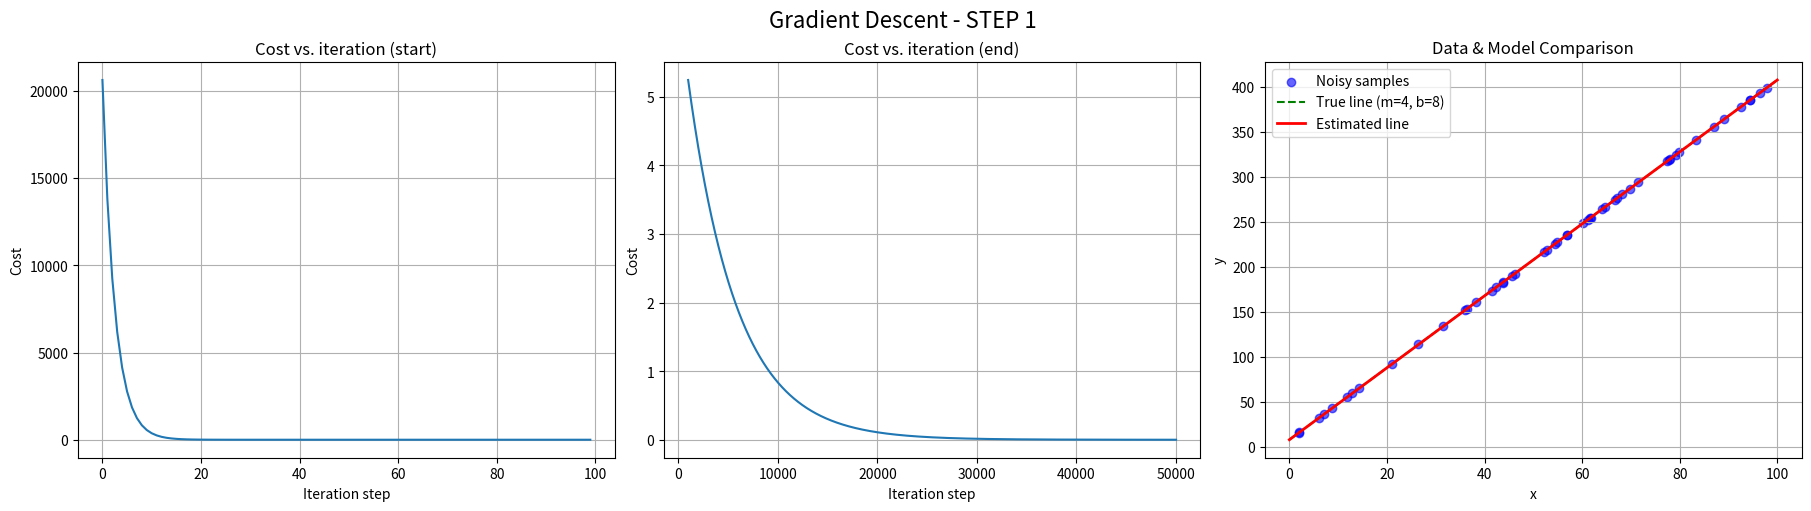

Generate this figure with matplotlib:
import math
import numpy as np
import matplotlib.pyplot as plt

# Function to generate synthetic linear data with Gaussian noise
def data_generate(m_main, b_main, K, a, seed=0):
    np.random.seed(seed)
    x = np.random.uniform(0, 100, K)
    n = np.random.normal(0, a, K)
    y = m_main * x + b_main + n
    return x, y

# vectorized cost function
def compute_cost(x, y, m, b, K):
    y_pred = m * x + b
    return np.mean((y_pred - y) ** 2) / 2

# Function to compute gradients of the cost function with respect to m and b
def compute_gradient(x, y, m, b):
    y_pred = m * x + b
    error = y_pred - y
    dl_dm = np.dot(error, x)
    dl_db = np.sum(error)
    return dl_dm, dl_db

# Function to perform gradient descent and optimize m and b
def gradient_descent(x, y, m_in, b_in, K, alpha, num_iters, cost_function, gradient_function):
    cost_history = []
    params_history = []

    m = m_in
    b = b_in

    for i in range(int(num_iters)):
        dl_dm, dl_db = gradient_function(x, y, m, b)
        b -= alpha * dl_db
        m -= alpha * dl_dm
        cost_history.append(cost_function(x, y, m, b, K))
        params_history.append([m, b])

        if i % math.ceil(num_iters / 10) == 0:
            print(f"Iteration {i:4}: Cost {cost_history[-1]:0.2e} ",
                  f"dl_dm: {dl_dm: 0.3e}, dl_db: {dl_db: 0.3e}  ",
                  f"m: {m: 0.3e}, b:{b: 0.5e}")

    return m, b, cost_history, params_history

# Parameters
m_main = 4
b_main = 8
K = 50
a = 0.1
iterations = 50000
learning_rate = 1e-5
m_start = 0
b_start = 0

# Generate training data
x_train, y_train = data_generate(m_main, b_main, K, a)

# Run gradient descent optimization
m_final, b_final, cost_hist, params_hist = gradient_descent(
    x_train, y_train, m_start, b_start, K, learning_rate, iterations, compute_cost, compute_gradient
)

# Plotting
fig, (ax1, ax2, ax3) = plt.subplots(1, 3, constrained_layout=True, figsize=(18, 5))

# Plot 1: Cost at start
ax1.plot(cost_hist[:100])
ax1.set_title("Cost vs. iteration (start)")
ax1.set_ylabel('Cost')
ax1.set_xlabel('Iteration step')
ax1.grid(True)

# Plot 2: Cost at end
if len(cost_hist) > 1000:
    ax2.plot(np.arange(1000, len(cost_hist)), cost_hist[1000:])
else:
    ax2.plot(np.arange(len(cost_hist)), cost_hist)
ax2.set_title("Cost vs. iteration (end)")
ax2.set_ylabel('Cost')
ax2.set_xlabel('Iteration step')
ax2.grid(True)

# Plot 3: Data and model
x_line = np.linspace(0, 100, 100)
y_true_line = m_main * x_line + b_main
y_estimated_line = m_final * x_line + b_final

ax3.scatter(x_train, y_train, label='Noisy samples', color='blue', alpha=0.6)
ax3.plot(x_line, y_true_line, label='True line (m=4, b=8)', color='green', linestyle='--')
ax3.plot(x_line, y_estimated_line, label='Estimated line', color='red', linewidth=2)
ax3.set_title('Data & Model Comparison')
ax3.set_xlabel('x')
ax3.set_ylabel('y')
ax3.legend()
ax3.grid(True)

plt.suptitle("Gradient Descent - STEP 1 ", fontsize=16)
plt.show()
